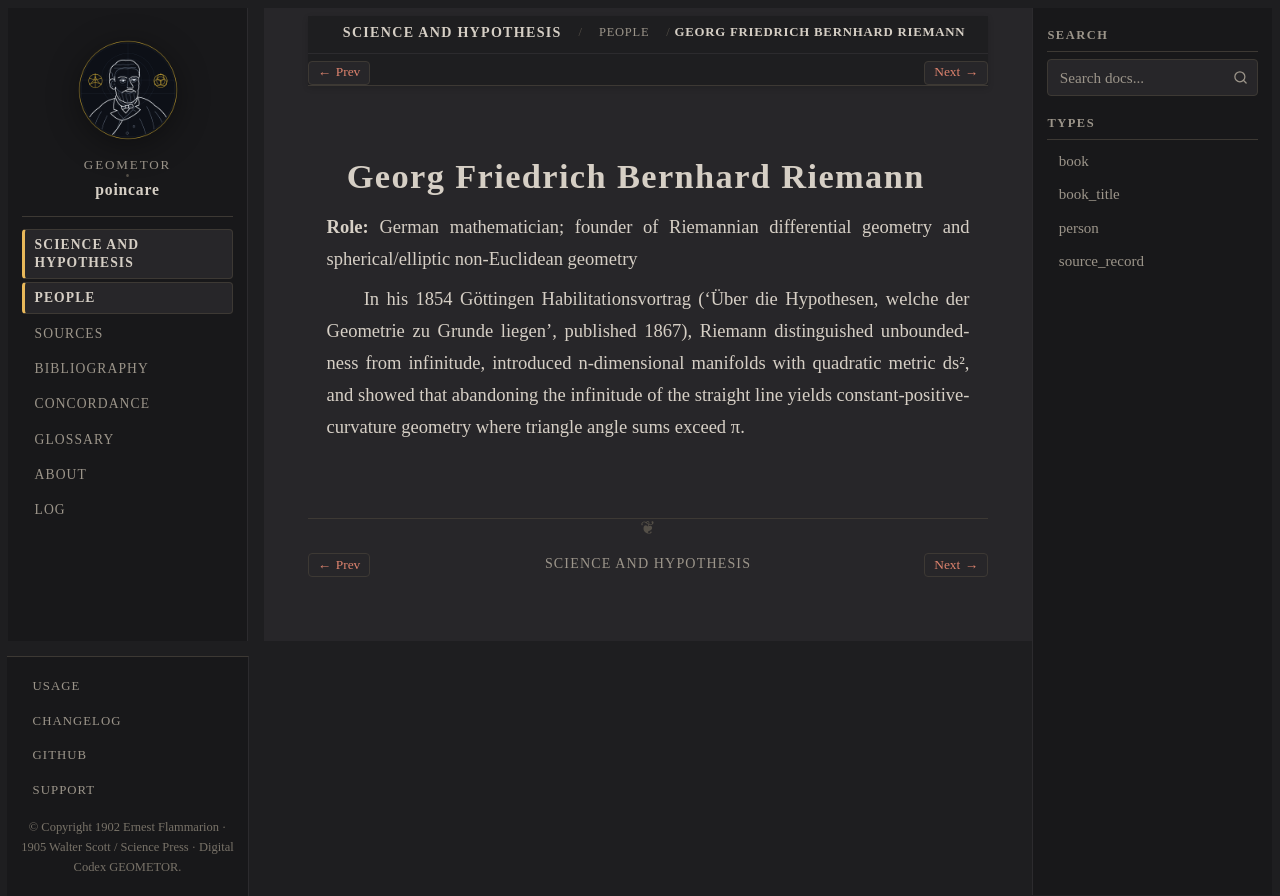

repository: geometor/poincare · page: science_and_hypothesis/people/riemann.html · generator: sphinx

:type: person
:layout: book
:death_year: 1866
:death_label: 1866
:lifespan: 1826–1866
:excerpt: Role: German mathematician; founder of Riemannian differential geometry and spherical/elliptic non-Euclidean geometry

.. _person-riemann:

Georg Friedrich Bernhard Riemann
================================

**Role:** German mathematician; founder of Riemannian differential geometry and spherical/elliptic non-Euclidean geometry

In his 1854 Göttingen Habilitationsvortrag ('Über die Hypothesen, welche der Geometrie zu Grunde liegen', published 1867), Riemann distinguished unboundedness from infinitude, introduced n-dimensional manifolds with quadratic metric ds², and showed that abandoning the infinitude of the straight line yields constant-positive-curvature geometry where triangle angle sums exceed π.
